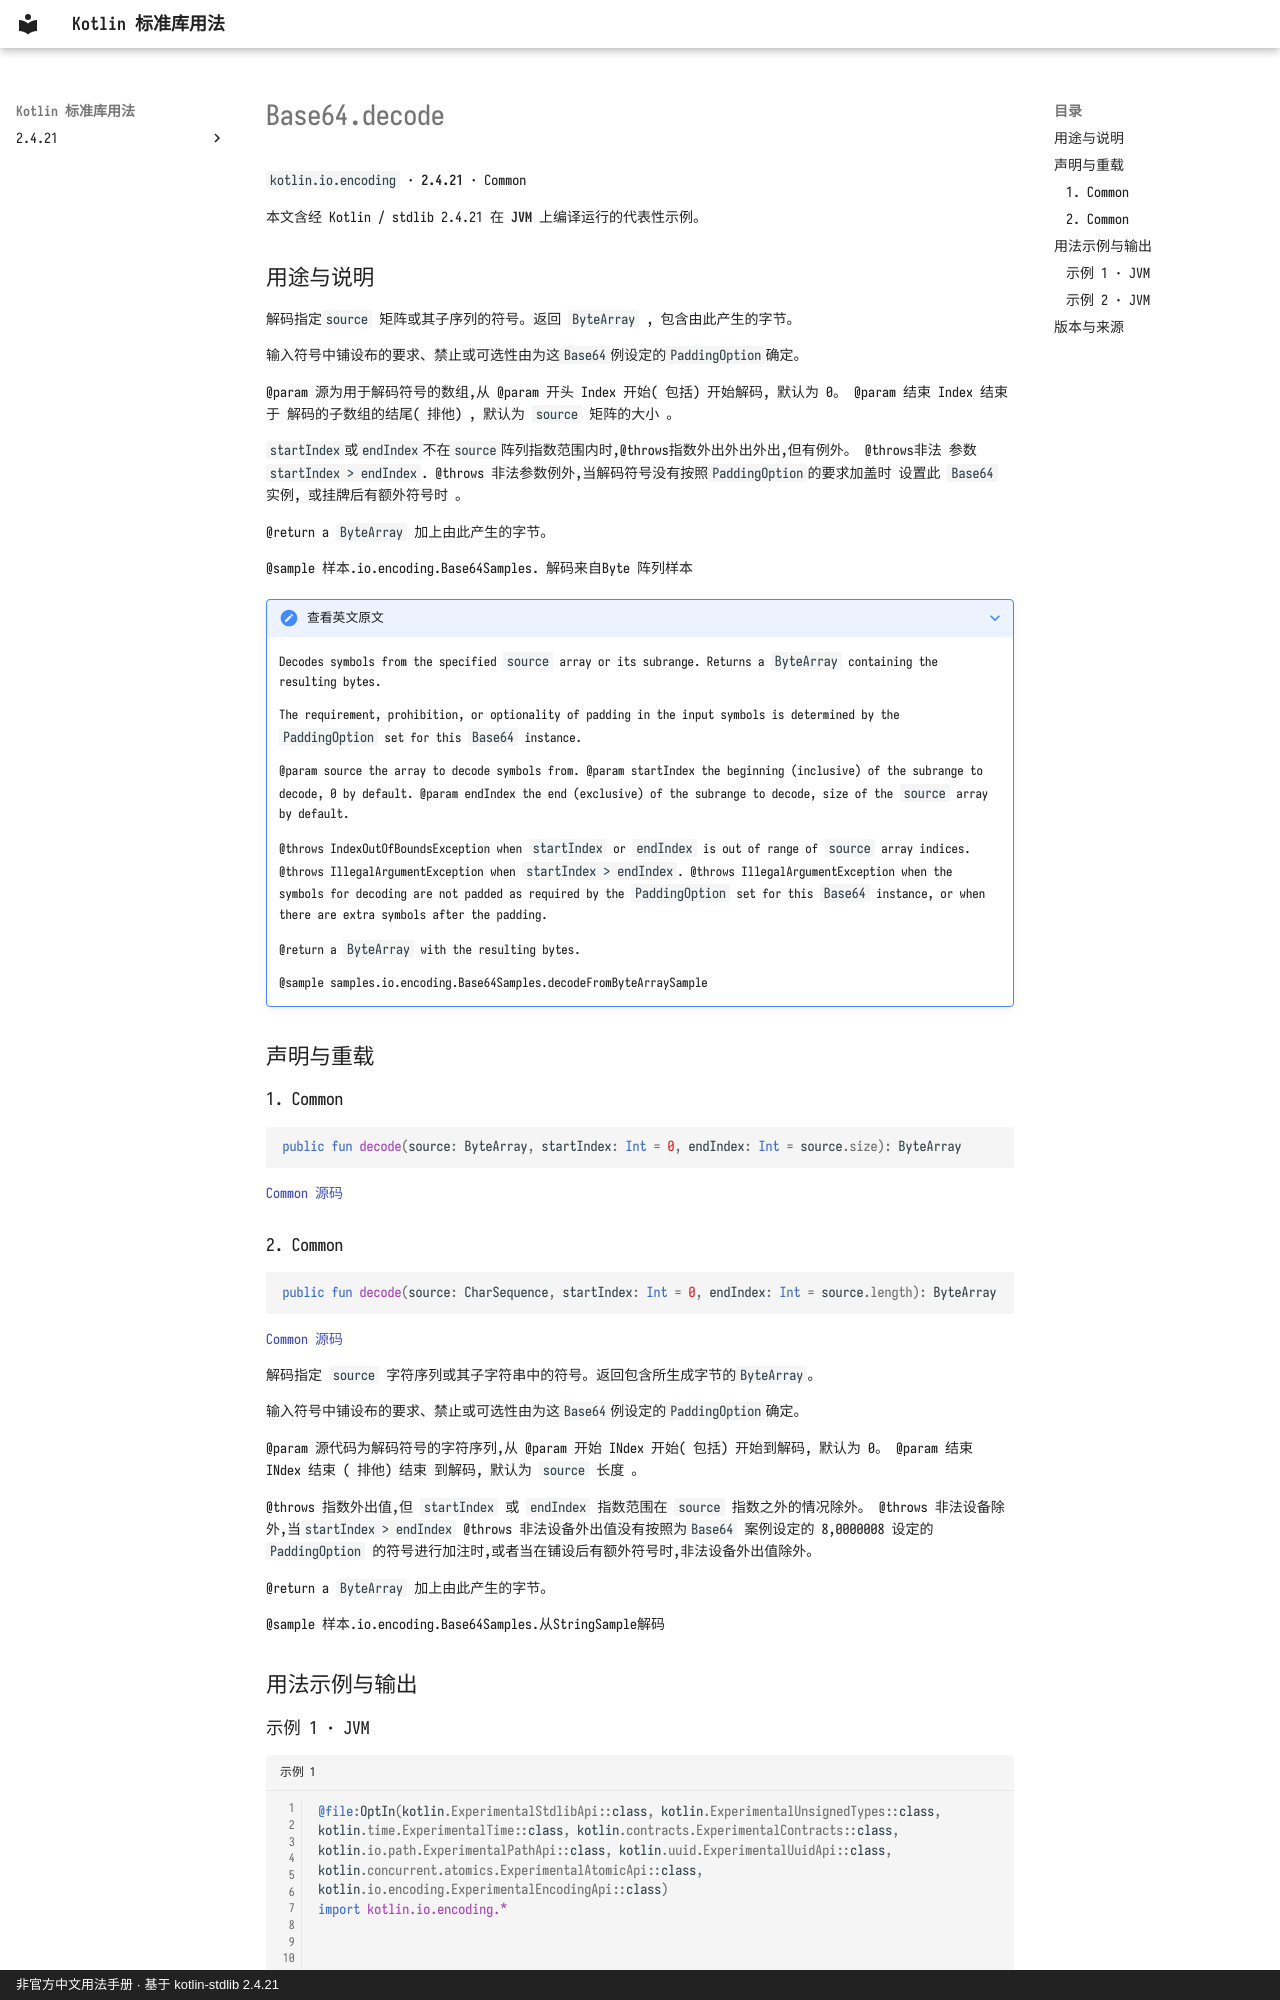

repository: oooooooko/kotlin-stdlib-docs · page: zh/api/kotlin.io.encoding/base64-decode--d6355232/index.html · generator: mkdocs · copyright: 非官方中文用法手册 · 基于 kotlin-stdlib 2.4.21

# Base64.decode

`kotlin.io.encoding` · **2.4.21** · Common

本文含经 Kotlin / stdlib 2.4.21 在 **JVM** 上编译运行的代表性示例。

## 用途与说明

解码指定`source` 矩阵或其子序列的符号。返回 `ByteArray` , 包含由此产生的字节。

输入符号中铺设布的要求、禁止或可选性由为这`Base64`例设定的`PaddingOption`确定。

@param 源为用于解码符号的数组,从 @param 开头 Index 开始( 包括) 开始解码, 默认为 0。 @param 结束 Index 结束于 解码的子数组的结尾( 排他) , 默认为 `source` 矩阵的大小 。

`startIndex`或`endIndex`不在`source`阵列指数范围内时,@throws指数外出外出外出,但有例外。
@throws非法 参数`startIndex > endIndex`.
@throws 非法参数例外,当解码符号没有按照`PaddingOption`的要求加盖时
设置此 `Base64` 实例, 或挂牌后有额外符号时 。

@return a `ByteArray` 加上由此产生的字节。

@sample 样本.io.encoding.Base64Samples. 解码来自Byte 阵列样本

??? note "查看英文原文"

    Decodes symbols from the specified `source` array or its subrange.
    Returns a `ByteArray` containing the resulting bytes.
    
    The requirement, prohibition, or optionality of padding in the input symbols
    is determined by the `PaddingOption` set for this `Base64` instance.
    
    @param source the array to decode symbols from.
    @param startIndex the beginning (inclusive) of the subrange to decode, 0 by default.
    @param endIndex the end (exclusive) of the subrange to decode, size of the `source` array by default.
    
    @throws IndexOutOfBoundsException when `startIndex` or `endIndex` is out of range of `source` array indices.
    @throws IllegalArgumentException when `startIndex > endIndex`.
    @throws IllegalArgumentException when the symbols for decoding are not padded as required by the `PaddingOption`
      set for this `Base64` instance, or when there are extra symbols after the padding.
    
    @return a `ByteArray` with the resulting bytes.
    
    @sample samples.io.encoding.Base64Samples.decodeFromByteArraySample

## 声明与重载

### 1. Common

```kotlin
public fun decode(source: ByteArray, startIndex: Int = 0, endIndex: Int = source.size): ByteArray
```

[Common 源码](https://github.com/JetBrains/kotlin/blob/v2.4.21/libraries/stdlib/src/kotlin/io/encoding/Base64.kt#L264)

### 2. Common

```kotlin
public fun decode(source: CharSequence, startIndex: Int = 0, endIndex: Int = source.length): ByteArray
```

[Common 源码](https://github.com/JetBrains/kotlin/blob/v2.4.21/libraries/stdlib/src/kotlin/io/encoding/Base64.kt#L334)

解码指定 `source` 字符序列或其子字符串中的符号。返回包含所生成字节的`ByteArray`。

输入符号中铺设布的要求、禁止或可选性由为这`Base64`例设定的`PaddingOption`确定。

@param 源代码为解码符号的字符序列,从 @param 开始 INdex 开始( 包括) 开始到解码, 默认为 0。 @param 结束 INdex 结束 ( 排他) 结束 到解码, 默认为 `source` 长度 。

@throws 指数外出值,但 `startIndex` 或 `endIndex` 指数范围在 `source` 指数之外的情况除外。 @throws 非法设备除外,当`startIndex > endIndex` @throws 非法设备外出值没有按照为`Base64` 案例设定的 8,0000008 设定的`PaddingOption` 的符号进行加注时,或者当在铺设后有额外符号时,非法设备外出值除外。

@return a `ByteArray` 加上由此产生的字节。

@sample 样本.io.encoding.Base64Samples.从StringSample解码

## 用法示例与输出
